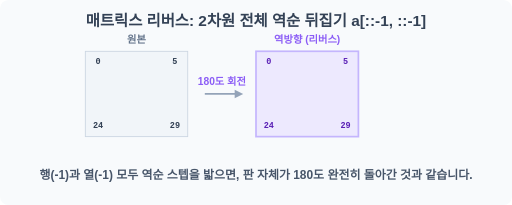
t = 0.00 s
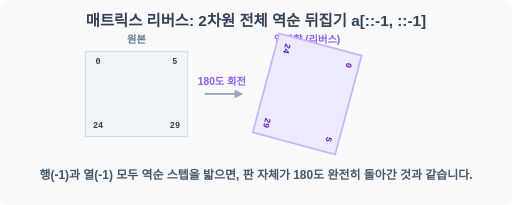
t = 0.70 s
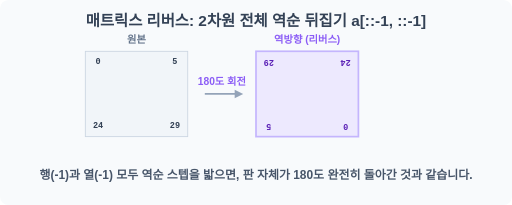
t = 1.40 s
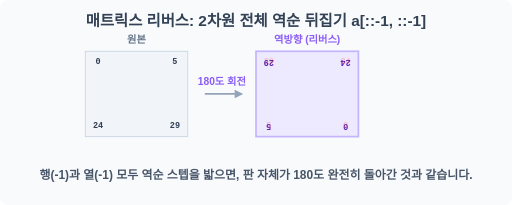
t = 1.80 s
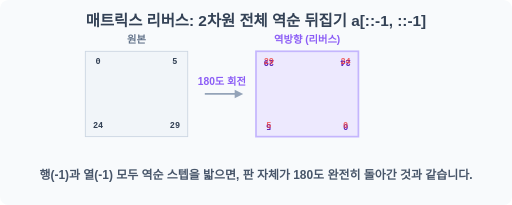
t = 2.70 s
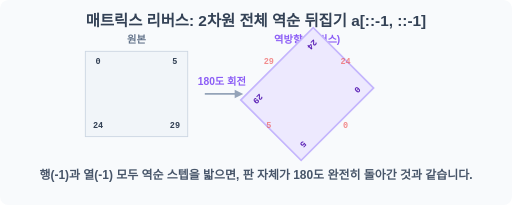
t = 3.40 s

The animated SVG that drew these frames (rendered in a browser with its animation timeline set to each time). Animation: 2 SMIL elements (animate=1,animateTransform=1); one cycle of 4.00 s, repeats indefinitely.

<svg width="600" height="240" viewBox="0 0 600 240" xmlns="http://www.w3.org/2000/svg">
    <rect width="600" height="240" fill="#f8fafc" rx="10"/>
    <text x="300" y="30" font-family="sans-serif" font-size="18" font-weight="bold" fill="#334155" text-anchor="middle">매트릭스 리버스: 2차원 전체 역순 뒤집기 a[::-1, ::-1]</text>
    
    <g transform="translate(100, 60)">
        <text x="60" y="-10" font-family="sans-serif" font-size="12" font-weight="bold" fill="#64748b" text-anchor="middle">원본</text>
        <g stroke="#cbd5e1" stroke-width="1">
            <rect x="0" y="0" width="120" height="100" fill="#f1f5f9"/>
        </g>
        <g font-family="monospace" font-size="10" font-weight="bold" fill="#334155" text-anchor="middle">
            <text x="15" y="15">0</text> <text x="105" y="15">5</text>
            <text x="15" y="90">24</text> <text x="105" y="90">29</text>
        </g>

        <path d="M 140 50 L 180 50" stroke="#94a3b8" stroke-width="2" fill="none"/>
        <path d="M 175 45 L 185 50 L 175 55" fill="#94a3b8"/>
        
        <text x="160" y="40" font-family="sans-serif" font-size="12" font-weight="bold" fill="#8b5cf6" text-anchor="middle">180도 회전</text>

        <g transform="translate(200, 0)">
            <text x="60" y="-10" font-family="sans-serif" font-size="12" font-weight="bold" fill="#8b5cf6" text-anchor="middle">역방향 (리버스)</text>
            <g>
                <animateTransform attributeName="transform" type="rotate" values="0 60 50; 180 60 50; 180 60 50; 0 60 50" dur="4s" repeatCount="indefinite" keyTimes="0;0.3;0.8;1"/>
                <g stroke="#c4b5fd" stroke-width="2">
                    <rect x="0" y="0" width="120" height="100" fill="#ede9fe"/>
                </g>
                <g font-family="monospace" font-size="10" font-weight="bold" fill="#5b21b6" text-anchor="middle">
                    <text x="15" y="15">0</text> <text x="105" y="15">5</text>
                    <text x="15" y="90">24</text> <text x="105" y="90">29</text>
                </g>
            </g>
             <g font-family="monospace" font-size="10" font-weight="bold" fill="#ef4444" text-anchor="middle" opacity="0">
                <animate attributeName="opacity" values="0;0;1;0" dur="4s" repeatCount="indefinite" keyTimes="0;0.35;0.75;1"/>
                <text x="15" y="15">29</text> <text x="105" y="15">24</text>
                <text x="15" y="90">5</text> <text x="105" y="90">0</text>
            </g>
        </g>
    </g>
    
    <text x="300" y="210" font-family="sans-serif" font-size="14" font-weight="bold" fill="#475569" text-anchor="middle">행(-1)과 열(-1) 모두 역순 스텝을 밟으면, 판 자체가 180도 완전히 돌아간 것과 같습니다.</text>
</svg>
